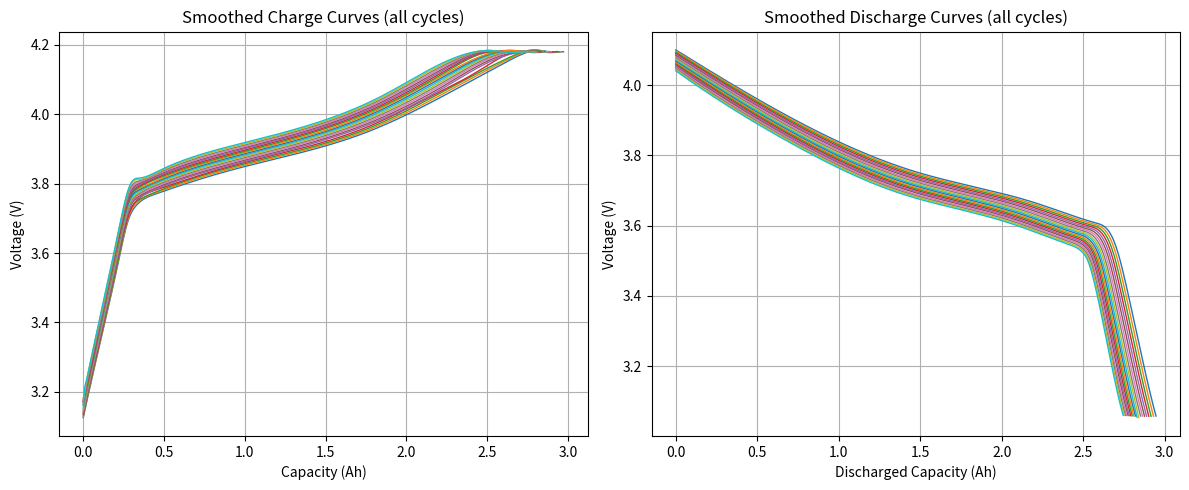

The script that saved this image:
import numpy as np
import matplotlib.pyplot as plt
from scipy.interpolate import interp1d, UnivariateSpline

# OCV-SOC table from literature
soc_pts = np.linspace(0, 1, 11)
ocv_pts = np.array([3.0519,3.6594,3.7167,3.7611,3.7915,3.8275,
                    3.8772,3.9401,4.0128,4.0923,4.1797])
ocv_interp = interp1d(soc_pts, ocv_pts, kind='linear', fill_value='extrapolate')

def ocv_from_soc(soc):
    return float(ocv_interp(np.clip(soc, 0.0, 1.0)))

def simulate_charge(cap_ah, c_rate, resistance, v_max=4.1797, end_current_ratio=0.05, dt=1.0):
    dt_h = dt / 3600.0
    I0 = c_rate * cap_ah
    soc = 0.0
    charged = 0.0
    soc_hist, cap_hist, v_hist = [soc], [0.0], [ocv_from_soc(soc)]
    I = I0
    # CC phase
    while soc < 1.0:
        V_oc = ocv_from_soc(soc)
        V_term = V_oc + I * resistance
        if V_term >= v_max: break
        soc += (I * dt_h) / cap_ah
        charged += I * dt_h
        soc_hist.append(soc); cap_hist.append(charged); v_hist.append(V_term)
    # CV phase
    while soc < 1.0:
        V_oc = ocv_from_soc(soc)
        I = max((v_max - V_oc) / resistance, 0.0)
        if I <= end_current_ratio * I0: break
        soc += (I * dt_h) / cap_ah
        charged += I * dt_h
        soc_hist.append(soc); cap_hist.append(charged); v_hist.append(V_oc + I * resistance)
    return np.array(soc_hist), np.array(cap_hist), np.array(v_hist)

def simulate_discharge(cap_ah, c_rate, resistance, v_min=3.0519, dt=1.0):
    dt_h = dt / 3600.0
    I = c_rate * cap_ah
    soc = 1.0
    discharged = 0.0
    soc_hist, cap_hist, v_hist = [soc], [0.0], [ocv_from_soc(soc)]
    while soc > 0.0:
        V_oc = ocv_from_soc(soc)
        V_term = V_oc - I * resistance
        if V_term <= v_min: break
        soc -= (I * dt_h) / cap_ah
        discharged += I * dt_h
        soc_hist.append(soc); cap_hist.append(discharged); v_hist.append(V_term)
    return np.array(soc_hist), np.array(cap_hist), np.array(v_hist)

# degradation models
def capacity_after_cycle(n, Q0=3.0, A=0.1, B=0.05):
    return Q0 * (1 - A * (1 - np.exp(-B * n)))

def resistance_after_cycle(n, R0=0.05, C=0.05, D=1.0):
    return R0 * (1 + C * (n**D))

def run_all_cycles(num_cycles=50, c_rate=0.5):
    results = []
    for n in range(1, num_cycles+1):
        cap_n = capacity_after_cycle(n)
        res_n = resistance_after_cycle(n)
        soc_c, cap_c, v_c = simulate_charge(cap_n, c_rate, res_n)
        soc_d, cap_d, v_d = simulate_discharge(cap_n, c_rate, res_n)
        results.append((n, cap_c, v_c, cap_d, v_d))
    return results

def plot_all_smoothed(results, smoothing_s=0.001):
    plt.figure(figsize=(12, 5))
    # Charge side
    plt.subplot(1,2,0+1)
    for n, cap_c, v_c, _, _ in results:
        spl = UnivariateSpline(cap_c, v_c, s=smoothing_s)
        xs = np.linspace(cap_c.min(), cap_c.max(), 400)
        plt.plot(xs, spl(xs), label=f'Ch {n}', lw=1)
    plt.xlabel('Capacity (Ah)')
    plt.ylabel('Voltage (V)')
    plt.title('Smoothed Charge Curves (all cycles)')
    plt.grid(True)

    # Discharge side
    plt.subplot(1,2,2)
    for n, _, _, cap_d, v_d in results:
        spl = UnivariateSpline(cap_d, v_d, s=smoothing_s)
        xs = np.linspace(cap_d.min(), cap_d.max(), 400)
        plt.plot(xs, spl(xs), label=f'Dis {n}', lw=1)
    plt.xlabel('Discharged Capacity (Ah)')
    plt.ylabel('Voltage (V)')
    plt.title('Smoothed Discharge Curves (all cycles)')
    plt.grid(True)
    plt.tight_layout()
    plt.show()

if __name__=='__main__':
    res = run_all_cycles(num_cycles=20, c_rate=0.5)
    plot_all_smoothed(res, smoothing_s=0.05)
